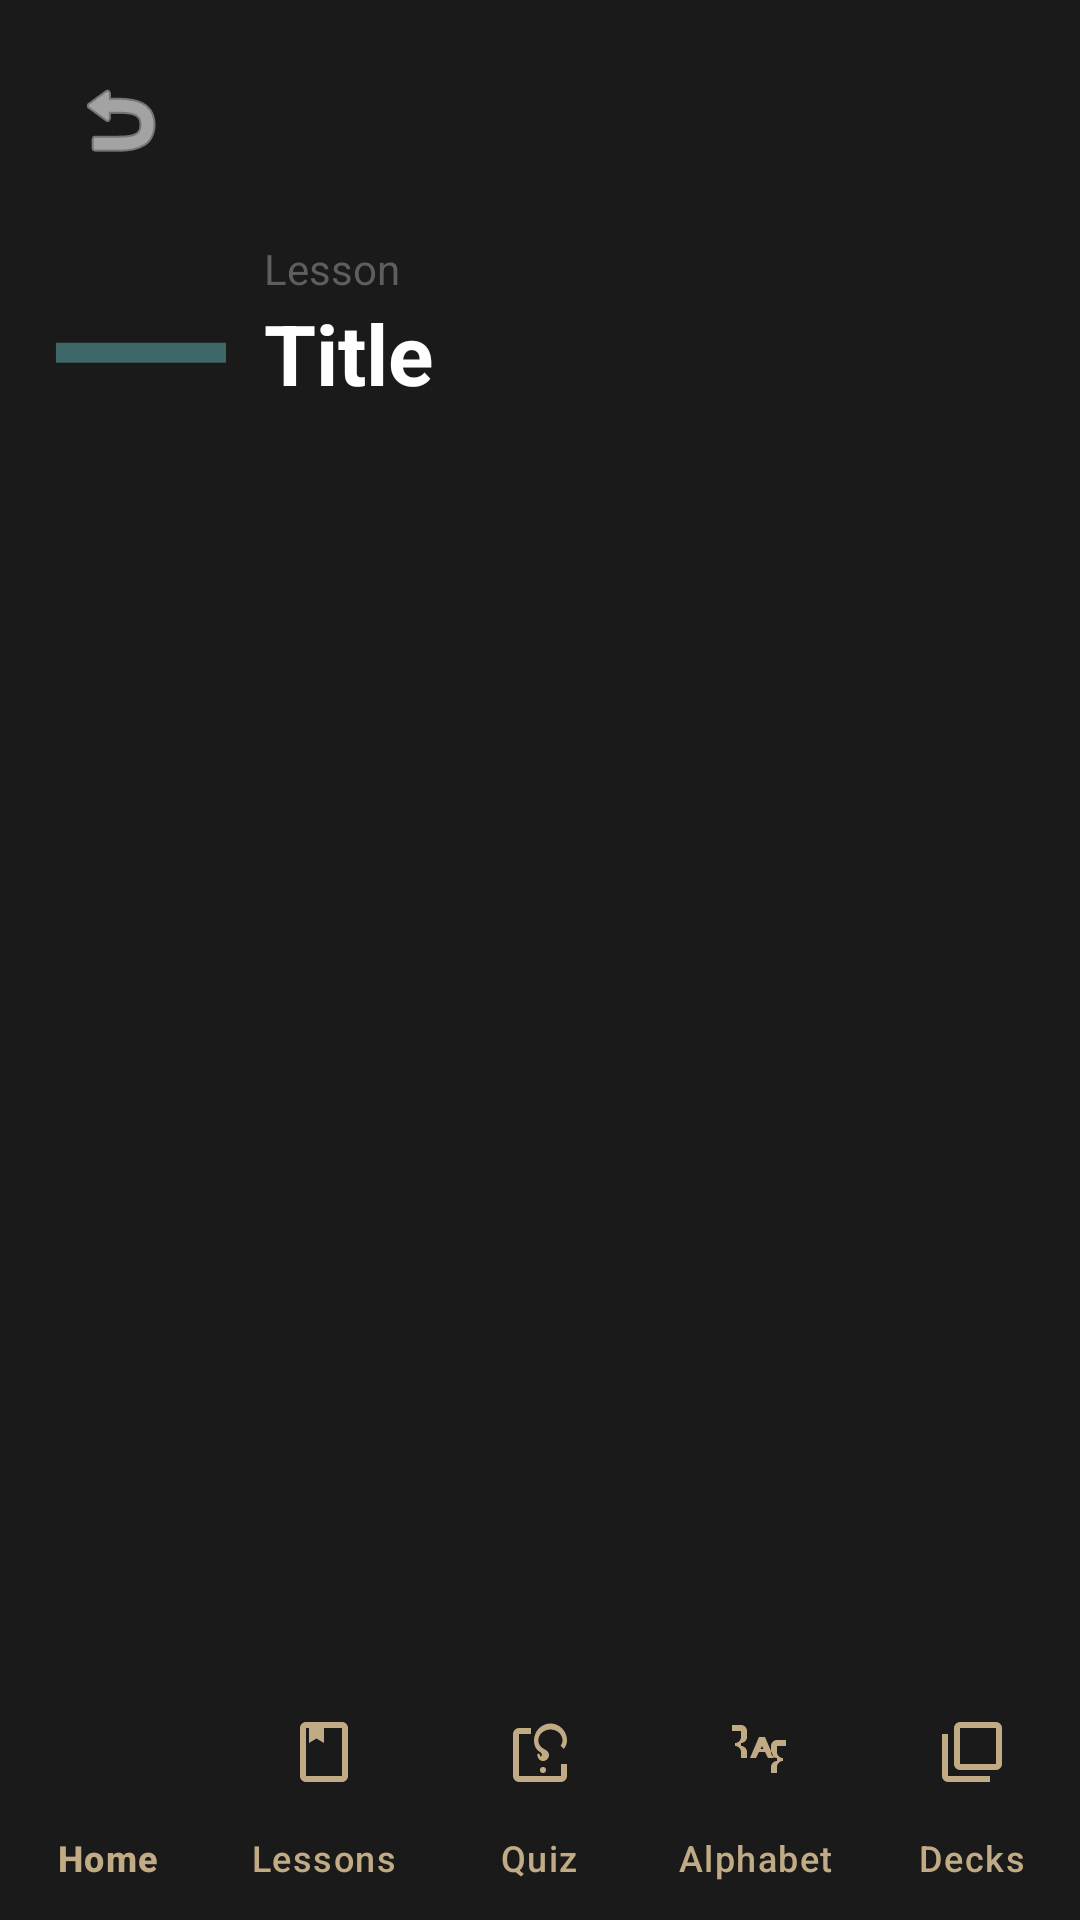

Layout XML and referenced resources for this Android screen:
<!-- AndroidManifest.xml: application theme Theme.MyApplication -->
<!-- res/layout/activity_lesson_container.xml -->
<?xml version="1.0" encoding="utf-8"?>
<androidx.constraintlayout.widget.ConstraintLayout xmlns:android="http://schemas.android.com/apk/res/android"
    xmlns:app="http://schemas.android.com/apk/res-auto"
    xmlns:tools="http://schemas.android.com/tools"
    android:layout_width="match_parent"
    android:layout_height="match_parent"
    android:background="#1A1A1A"
    android:fitsSystemWindows="true">

    
    <androidx.constraintlayout.widget.ConstraintLayout
        android:id="@+id/headerArea"
        android:layout_width="match_parent"
        android:layout_height="wrap_content"
        android:padding="16dp"
        app:layout_constraintTop_toTopOf="parent">

        <ImageButton
            android:id="@+id/btnBack"
            android:layout_width="48dp"
            android:layout_height="48dp"
            android:background="?attr/selectableItemBackgroundBorderless"
            android:src="@android:drawable/ic_menu_revert"
            android:contentDescription="Back"
            app:tint="#FFFFFF"
            app:layout_constraintStart_toStartOf="parent"
            app:layout_constraintTop_toTopOf="parent" />

        <TextView
            android:id="@+id/stylizedNumber"
            android:layout_width="wrap_content"
            android:layout_height="wrap_content"
            android:layout_marginTop="8dp"
            android:includeFontPadding="false"
            android:text="一"
            android:textColor="#3E6868"
            android:textSize="60sp"
            android:textStyle="bold"
            app:layout_constraintStart_toStartOf="parent"
            app:layout_constraintTop_toBottomOf="@id/btnBack" />

        <TextView
            android:id="@+id/inspirationLabel"
            android:layout_width="wrap_content"
            android:layout_height="wrap_content"
            android:layout_marginStart="12dp"
            android:layout_marginTop="8dp"
            android:text="Lesson"
            android:textColor="#5E5E5E"
            android:textSize="14sp"
            app:layout_constraintStart_toEndOf="@id/stylizedNumber"
            app:layout_constraintTop_toTopOf="@id/stylizedNumber" />

        <TextView
            android:id="@+id/mainTitle"
            android:layout_width="wrap_content"
            android:layout_height="wrap_content"
            android:text="Title"
            android:textColor="#FFFFFF"
            android:textSize="28sp"
            android:textStyle="bold"
            app:layout_constraintStart_toStartOf="@id/inspirationLabel"
            app:layout_constraintTop_toBottomOf="@id/inspirationLabel" />

    </androidx.constraintlayout.widget.ConstraintLayout>

    <androidx.fragment.app.FragmentContainerView
        android:id="@+id/fragment_container"
        android:layout_width="match_parent"
        android:layout_height="0dp"
        app:layout_constraintBottom_toTopOf="@id/bottomNavigation"
        app:layout_constraintTop_toBottomOf="@id/headerArea" />

    
    <com.google.android.material.bottomnavigation.BottomNavigationView
        android:id="@+id/bottomNavigation"
        android:layout_width="match_parent"
        android:layout_height="wrap_content"
        android:background="#1A1A1A"
        app:itemIconTint="#C1AB85"
        app:itemTextColor="#C1AB85"
        app:labelVisibilityMode="labeled"
        app:layout_constraintBottom_toBottomOf="parent"
        app:menu="@menu/bottom_nav_menu" />

</androidx.constraintlayout.widget.ConstraintLayout>
<!-- resources referenced by this layout -->
<resources>
  <style name="Theme.MyApplication" parent="Base.Theme.MyApplication" />
  <style name="Base.Theme.MyApplication" parent="Theme.Material3.DayNight.NoActionBar">
          
          
      </style>
</resources>
